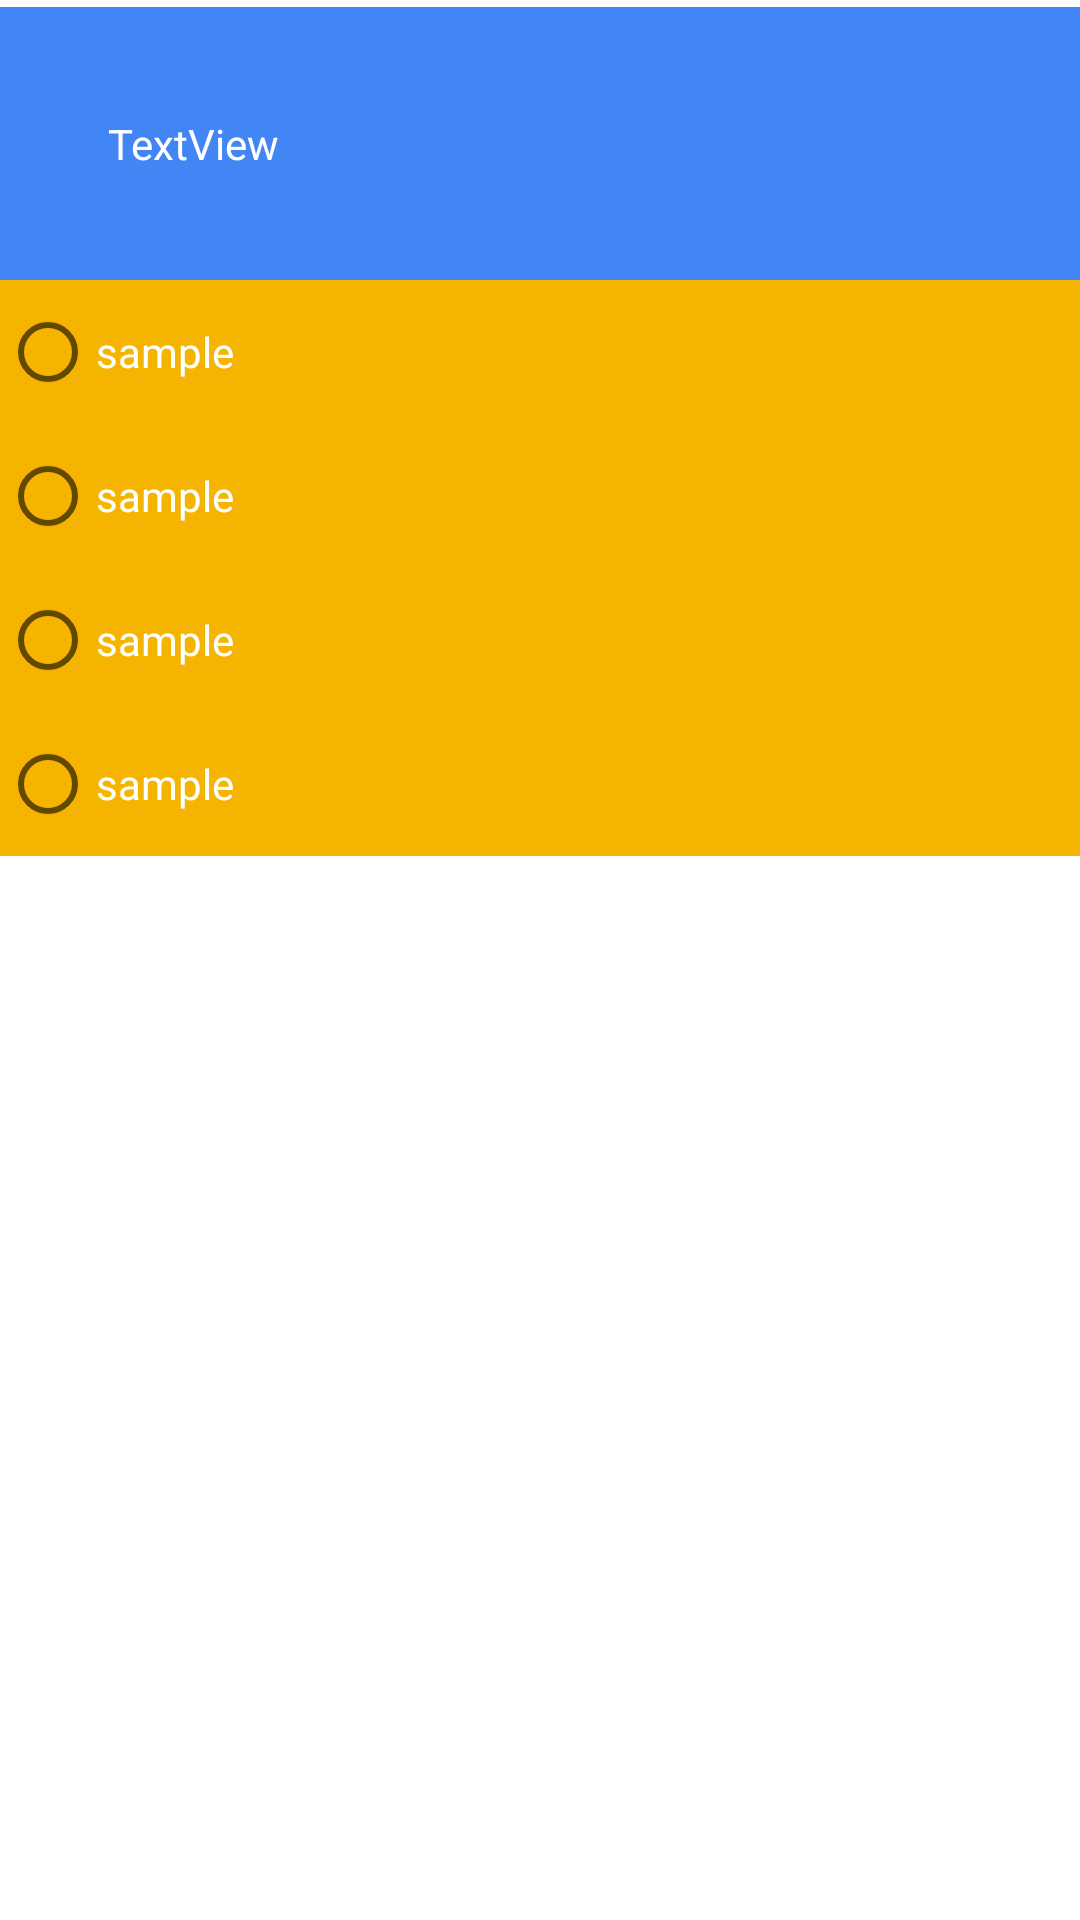

Here is an Android app screen rendered from its layout file. Give the layout XML and the strings, colors and styles it references.
<!-- AndroidManifest.xml: application theme Theme.StudentsConnect -->
<!-- res/layout/question_layout.xml -->
<?xml version="1.0" encoding="utf-8"?>
<androidx.constraintlayout.widget.ConstraintLayout xmlns:android="http://schemas.android.com/apk/res/android"
    xmlns:app="http://schemas.android.com/apk/res-auto"
    xmlns:tools="http://schemas.android.com/tools"
    android:layout_width="match_parent"
    android:layout_height="wrap_content"
    android:layout_marginBottom="10dp">

    <LinearLayout
        android:layout_width="match_parent"
        android:layout_height="wrap_content"

        android:orientation="vertical"
        app:layout_constraintBottom_toBottomOf="parent"
        app:layout_constraintEnd_toEndOf="parent"
        app:layout_constraintStart_toStartOf="parent"
        app:layout_constraintTop_toTopOf="parent"
        app:layout_constraintVertical_bias="0.007">


        <TextView
            android:id="@+id/sampleQuestionView"
            android:background="#4285F4"
            android:layout_width="match_parent"
            android:layout_height="wrap_content"
            android:padding="36dp"
            android:text="TextView"
            android:textAppearance="@style/TextAppearance.AppCompat.Body1"
            android:textColor="@color/white" />

       <RadioButton
           android:id="@+id/option1"
           android:layout_width="match_parent"
           android:layout_height="wrap_content"
           android:textColor="@color/white"
           android:background="	#F4B400"
           android:text="sample"/>
        <RadioButton
            android:id="@+id/option2"
            android:layout_width="match_parent"
            android:layout_height="wrap_content"
            android:textColor="@color/white"
            android:background="#F4B400"
            android:text="sample"/>
        <RadioButton
            android:id="@+id/option3"
            android:layout_width="match_parent"
            android:layout_height="wrap_content"
            android:textColor="@color/white"
            android:background="#F4B400"
            android:text="sample"/>
        <RadioButton
            android:id="@+id/option4"
            android:layout_width="match_parent"
            android:layout_height="wrap_content"
            android:textColor="@color/white"
            android:background="#F4B400"
            android:text="sample"/>


    </LinearLayout>
</androidx.constraintlayout.widget.ConstraintLayout>
<!-- resources referenced by this layout -->
<resources>
  <style name="Theme.StudentsConnect" parent="Theme.MaterialComponents.DayNight.DarkActionBar">
          
          <item name="colorPrimary">@color/purple_500</item>
          <item name="colorPrimaryVariant">@color/purple_700</item>
          <item name="colorOnPrimary">@color/white</item>
          
          <item name="colorSecondary">@color/teal_200</item>
          <item name="colorSecondaryVariant">@color/teal_700</item>
          <item name="colorOnSecondary">@color/black</item>
          
          <item name="android:statusBarColor">?attr/colorPrimaryVariant</item>
          
      </style>
  <!-- not gathered from this repository: default colours our renderer supplied (Android Studio template values) -->
  <color name="purple_500">#FF6200EE</color>
  <color name="purple_700">#FF3700B3</color>
  <color name="teal_200">#FF03DAC5</color>
  <color name="teal_700">#FF018786</color>
  <color name="black">#FF000000</color>
  <color name="white">#FFFFFFFF</color>
</resources>
